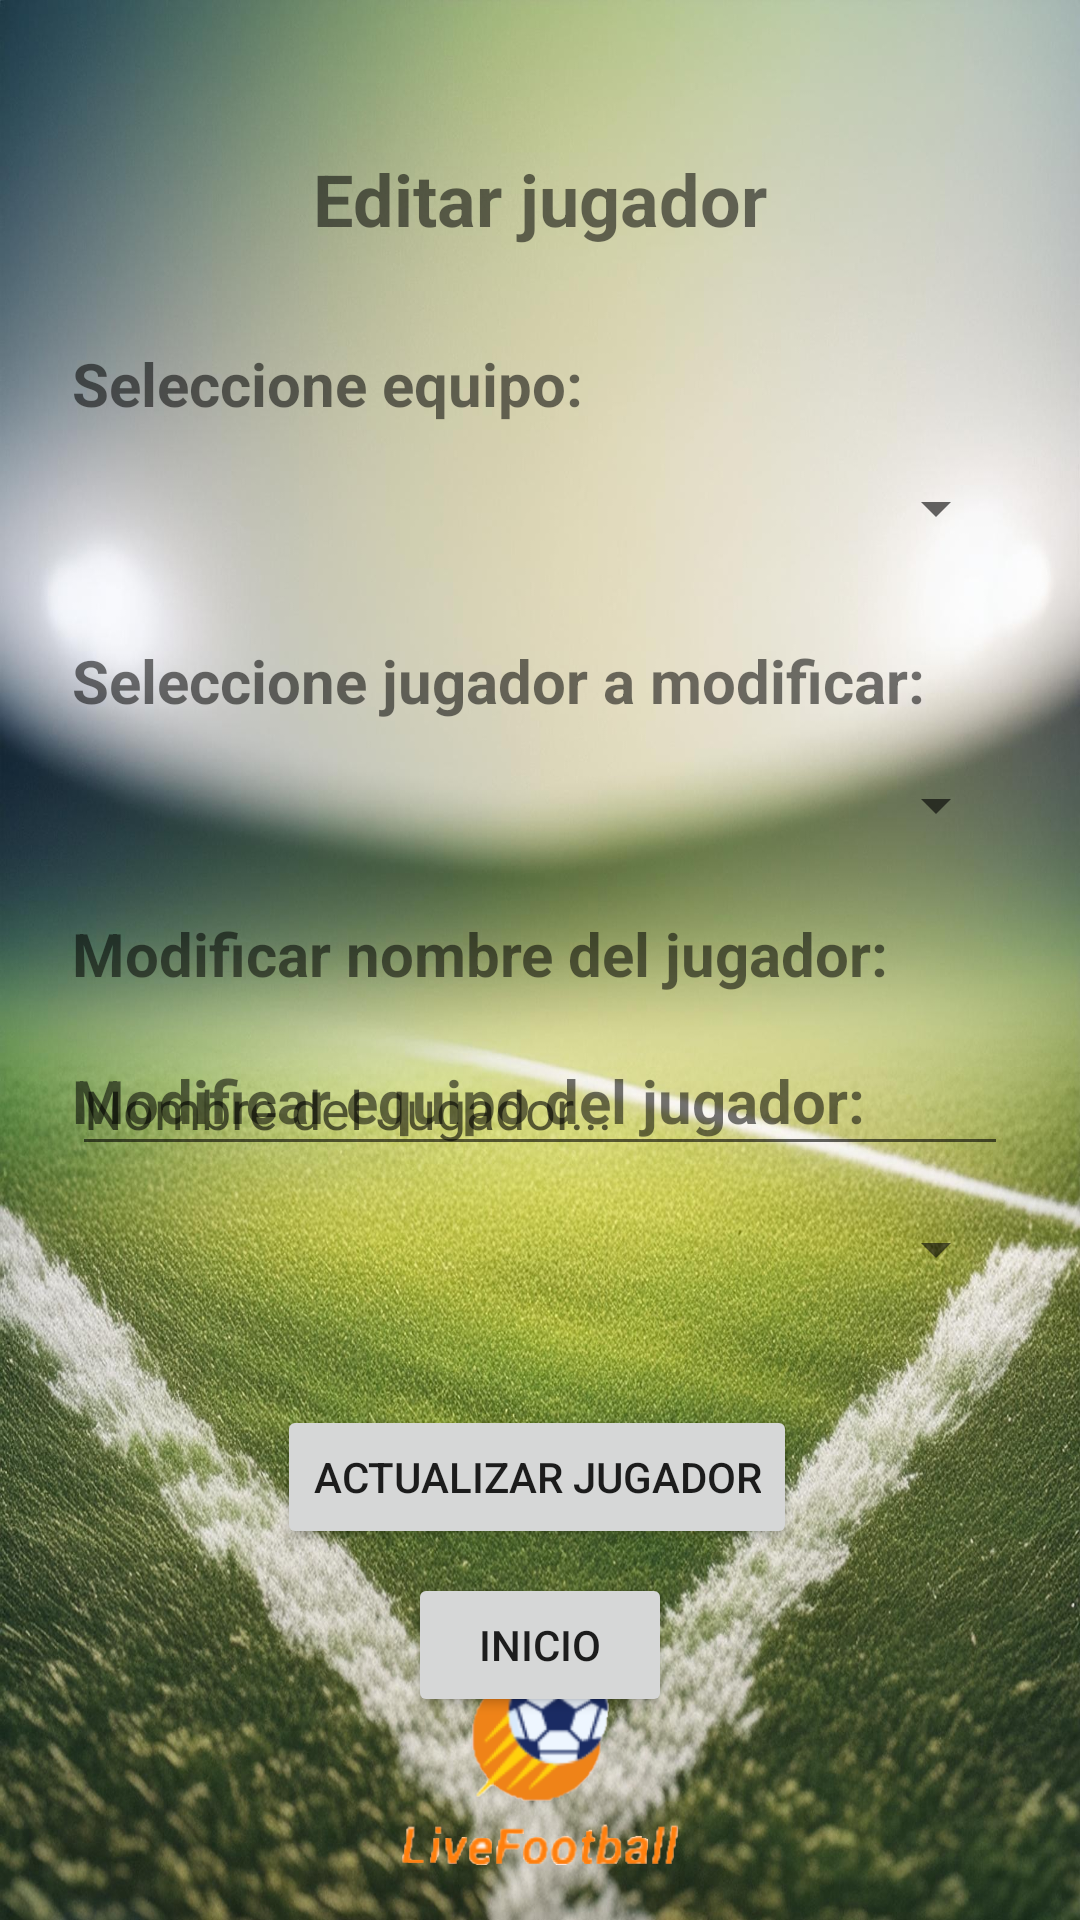

The Android layout XML behind this screen, and the referenced resources:
<!-- AndroidManifest.xml: application theme Theme.LiveFootball -->
<!-- res/layout/activity_edit_player.xml -->
<?xml version="1.0" encoding="utf-8"?>
<androidx.constraintlayout.widget.ConstraintLayout xmlns:android="http://schemas.android.com/apk/res/android"
    xmlns:app="http://schemas.android.com/apk/res-auto"
    xmlns:tools="http://schemas.android.com/tools"
    android:layout_width="match_parent"
    android:layout_height="match_parent"
    tools:context=".Player.EditPlayerActivity">

    <Spinner
        android:id="@+id/spinner_playerPlayerEdit"
        android:layout_width="0dp"
        android:layout_height="wrap_content"
        android:layout_marginStart="24dp"
        android:layout_marginTop="16dp"
        android:layout_marginEnd="24dp"
        android:spinnerMode="dialog"
        android:prompt="@string/jugador_modificar"
        app:layout_constraintEnd_toEndOf="parent"
        app:layout_constraintHorizontal_bias="1.0"
        app:layout_constraintStart_toStartOf="parent"
        app:layout_constraintTop_toBottomOf="@+id/textView5_playerEdit" />

    <Button
        android:id="@+id/boton1_inicioplayerEdit"
        android:layout_width="wrap_content"
        android:layout_height="wrap_content"
        android:layout_marginStart="158dp"
        android:layout_marginTop="4dp"
        android:layout_marginEnd="158dp"
        android:layout_marginBottom="32dp"
        android:text="Inicio"
        app:layout_constraintBottom_toTopOf="@+id/ima1_playerEdit"
        app:layout_constraintEnd_toEndOf="parent"
        app:layout_constraintStart_toStartOf="parent"
        app:layout_constraintTop_toBottomOf="@+id/button1_playerEdit" />

    <ImageView
        android:id="@+id/ima1_playerEdit"
        android:layout_width="wrap_content"
        android:layout_height="wrap_content"
        android:layout_marginStart="120dp"
        android:layout_marginEnd="120dp"
        android:layout_marginBottom="16dp"
        app:layout_constraintBottom_toBottomOf="parent"
        app:layout_constraintEnd_toEndOf="parent"
        app:layout_constraintStart_toStartOf="parent"
        app:srcCompat="@drawable/livefootbal_logo" />

    <TextView
        android:id="@+id/textView1_playerEdit"
        android:layout_width="0dp"
        android:layout_height="wrap_content"
        android:layout_marginStart="24dp"
        android:layout_marginTop="24dp"
        android:layout_marginEnd="24dp"
        android:text="Modificar nombre del jugador:"
        android:textSize="20sp"
        android:textStyle="bold"
        app:layout_constraintEnd_toEndOf="parent"
        app:layout_constraintHorizontal_bias="0.0"
        app:layout_constraintStart_toStartOf="parent"
        app:layout_constraintTop_toBottomOf="@+id/spinner_playerPlayerEdit" />

    <EditText
        android:id="@+id/editText1_playerEdit"
        android:layout_width="0dp"
        android:layout_height="wrap_content"
        android:layout_marginStart="24dp"
        android:layout_marginTop="16dp"
        android:layout_marginEnd="24dp"
        android:hint="Nombre del Jugador..."
        android:textSize="18sp"
        app:layout_constraintEnd_toEndOf="parent"
        app:layout_constraintStart_toStartOf="parent"
        app:layout_constraintTop_toBottomOf="@+id/textView1_playerEdit" />

    <TextView
        android:id="@+id/textView2_playerEdit"
        android:layout_width="0dp"
        android:layout_height="wrap_content"
        android:layout_marginStart="24dp"
        android:layout_marginTop="16dp"
        android:layout_marginEnd="24dp"
        android:layout_marginBottom="16dp"
        android:text="Modificar equipo del jugador:"
        android:textSize="20sp"
        android:textStyle="bold"
        app:layout_constraintBottom_toTopOf="@+id/spinner_newTeamPlayerEdit"
        app:layout_constraintEnd_toEndOf="parent"
        app:layout_constraintHorizontal_bias="0.0"
        app:layout_constraintStart_toStartOf="parent"
        app:layout_constraintTop_toBottomOf="@+id/editText1_playerEdit" />

    <Spinner
        android:id="@+id/spinner_newTeamPlayerEdit"
        android:layout_width="0dp"
        android:layout_height="wrap_content"
        android:layout_marginStart="24dp"
        android:layout_marginTop="8dp"
        android:layout_marginEnd="24dp"
        android:layout_marginBottom="16dp"
        android:prompt="@string/modificar_equipo_jugador"
        android:spinnerMode="dialog"
        app:layout_constraintBottom_toTopOf="@+id/button1_playerEdit"
        app:layout_constraintEnd_toEndOf="parent"
        app:layout_constraintHorizontal_bias="0.0"
        app:layout_constraintStart_toStartOf="parent"
        app:layout_constraintTop_toBottomOf="@+id/textView2_playerEdit" />

    <Button
        android:id="@+id/button1_playerEdit"
        android:layout_width="wrap_content"
        android:layout_height="wrap_content"
        android:layout_marginStart="108dp"
        android:layout_marginTop="24dp"
        android:layout_marginEnd="108dp"
        android:layout_marginBottom="4dp"
        android:text="Actualizar Jugador"
        app:layout_constraintBottom_toTopOf="@+id/boton1_inicioplayerEdit"
        app:layout_constraintEnd_toEndOf="parent"
        app:layout_constraintHorizontal_bias="0.545"
        app:layout_constraintStart_toStartOf="parent"
        app:layout_constraintTop_toBottomOf="@+id/spinner_newTeamPlayerEdit" />

    <TextView
        android:id="@+id/textView1"
        android:layout_width="0dp"
        android:layout_height="wrap_content"
        android:layout_marginStart="24dp"
        android:layout_marginTop="32dp"
        android:layout_marginEnd="24dp"
        android:text="Seleccione equipo:"
        android:textSize="20sp"
        android:textStyle="bold"
        app:layout_constraintEnd_toEndOf="parent"
        app:layout_constraintHorizontal_bias="0.0"
        app:layout_constraintStart_toStartOf="parent"
        app:layout_constraintTop_toBottomOf="@+id/textView12" />

    <Spinner
        android:id="@+id/spinner_oldTeamEditPlayer"
        android:layout_width="0dp"
        android:layout_height="wrap_content"
        android:layout_marginStart="24dp"
        android:layout_marginTop="16dp"
        android:layout_marginEnd="24dp"
        android:spinnerMode="dialog"
        android:prompt="@string/equipos_registrados"
        app:layout_constraintEnd_toEndOf="parent"
        app:layout_constraintStart_toStartOf="parent"
        app:layout_constraintTop_toBottomOf="@+id/textView1" />

    <TextView
        android:id="@+id/textView5_playerEdit"
        android:layout_width="0dp"
        android:layout_height="wrap_content"
        android:layout_marginStart="24dp"
        android:layout_marginTop="32dp"
        android:layout_marginEnd="24dp"
        android:text="Seleccione jugador a modificar:"
        android:textSize="20sp"
        android:textStyle="bold"
        app:layout_constraintEnd_toEndOf="parent"
        app:layout_constraintStart_toStartOf="parent"
        app:layout_constraintTop_toBottomOf="@+id/spinner_oldTeamEditPlayer" />

    <TextView
        android:id="@+id/textView12"
        android:layout_width="0dp"
        android:layout_height="wrap_content"
        android:layout_marginStart="24dp"
        android:layout_marginTop="50dp"
        android:layout_marginEnd="24dp"
        android:text="Editar jugador"
        android:textAlignment="center"
        android:textSize="24sp"
        android:textStyle="bold"
        app:layout_constraintEnd_toEndOf="parent"
        app:layout_constraintStart_toStartOf="parent"
        app:layout_constraintTop_toTopOf="parent" />

</androidx.constraintlayout.widget.ConstraintLayout>
<!-- resources referenced by this layout -->
<resources>
  <!-- drawable livefootbal_logo: png bitmap (drawable-hdpi, 11922 bytes) -->
  <string name="equipos_registrados">Equipos registrados</string>
  <string name="jugador_modificar">Seleccione jugador a modificar</string>
  <string name="modificar_equipo_jugador">Modificar equipo del jugador</string>
  <style name="Theme.LiveFootball" parent="Theme.MaterialComponents.DayNight.DarkActionBar">
          
          <item name="colorPrimary">@color/purple_500</item>
          <item name="colorPrimaryVariant">@color/purple_700</item>
          <item name="colorOnPrimary">@color/white</item>
          
          <item name="colorSecondary">@color/teal_200</item>
          <item name="colorSecondaryVariant">@color/teal_700</item>
          <item name="colorOnSecondary">@color/black</item>
          
          <item name="android:statusBarColor">?attr/colorPrimaryVariant</item>
          
          <item name="android:windowBackground">@drawable/fondolivefootball</item>
      </style>
  <color name="purple_500">#FF9800</color>
  <color name="purple_700">#FF5722</color>
  <color name="white">#FFFFFFFF</color>
  <color name="teal_200">#FFEB3B</color>
  <color name="teal_700">#BFB02B</color>
  <color name="black">#25230F</color>
  <!-- drawable fondolivefootball: jpg bitmap (drawable-hdpi, 185067 bytes) -->
</resources>
